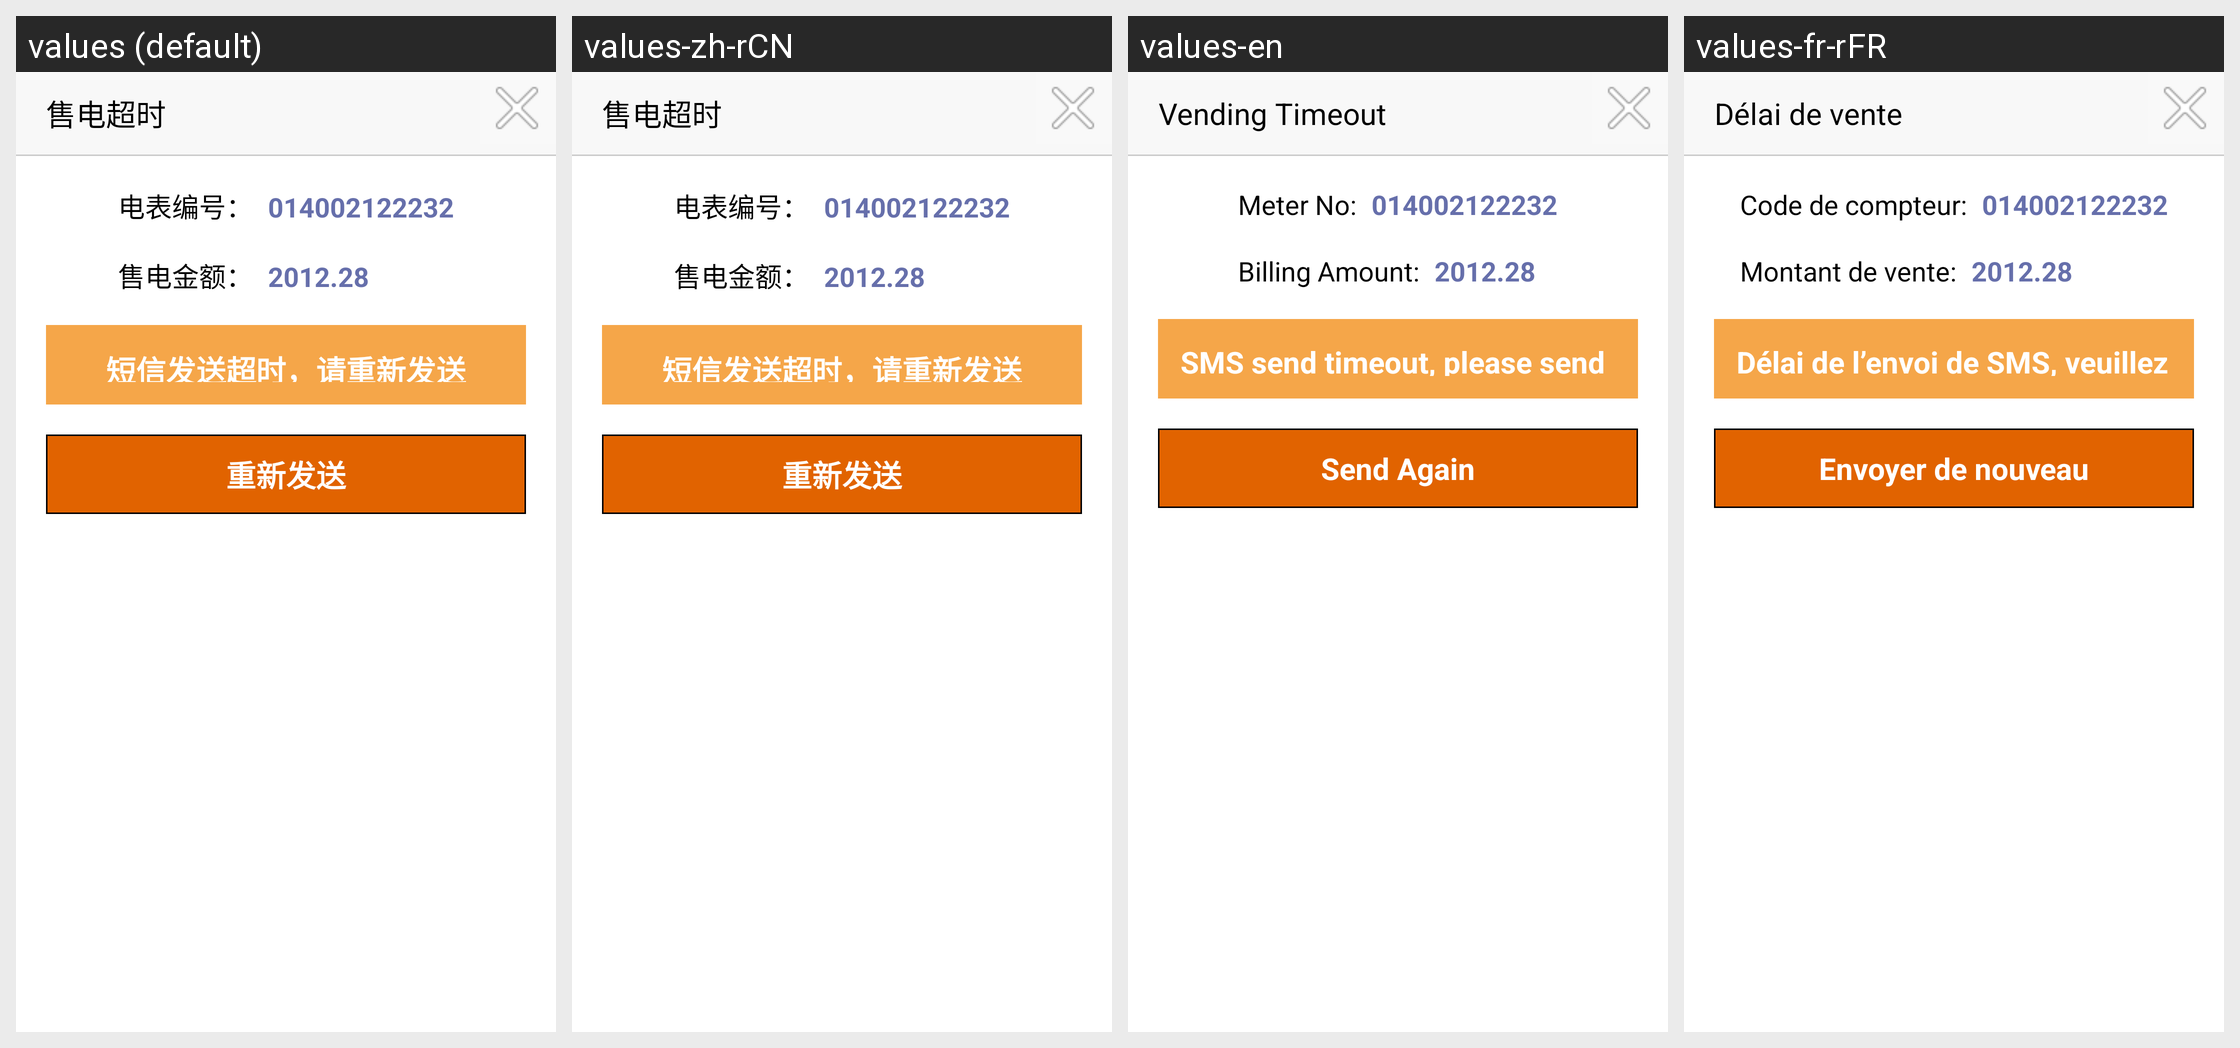

This grid shows one Android layout under several languages. Give, for every string resource on the screen, its name, the default text and each shown locale's text.
Android screen res/layout/fragment_dialog_chaoshi.xml rendered under 4 locales, left to right: values (default), values-zh-rCN, values-en, values-fr-rFR. Device: Nexus 5 (rendered at 1080×1920; each locale shown at half size, 540×960, under a caption strip naming it); theme OrangeTheme.
Strings drawn on this screen, with the default value and each locale's value (text and hints the layout hard-codes, and strings that could not be matched under every locale, appear in the picture but are not listed):

duanxingoudian_tv_shoudianchaoshi
  values: 售电超时
  values-zh-rCN: 售电超时
  values-en: Vending Timeout
  values-fr-rFR: Délai de vente

shoufeidetail_tv_dianbiaobianhao
  values: 电表编号：
  values-zh-rCN: 电表编号：
  values-en: Meter No:
  values-fr-rFR: Code de compteur:

shoufeidetail_tv_shoudianjine
  values: 售电金额：
  values-zh-rCN: 售电金额：
  values-en: Billing Amount:
  values-fr-rFR: Montant de vente:

duanxingoudian_tv_timeout
  values: 短信发送超时，请重新发送
  values-zh-rCN: 短信发送超时，请重新发送
  values-en: SMS send timeout, please send it again!
  values-fr-rFR: Délai de l’envoi de SMS, veuillez envoyer de nouveau

duanxingoudian_btn_sendAgain
  values: 重新发送
  values-zh-rCN: 重新发送
  values-en: Send Again
  values-fr-rFR: Envoyer de nouveau
